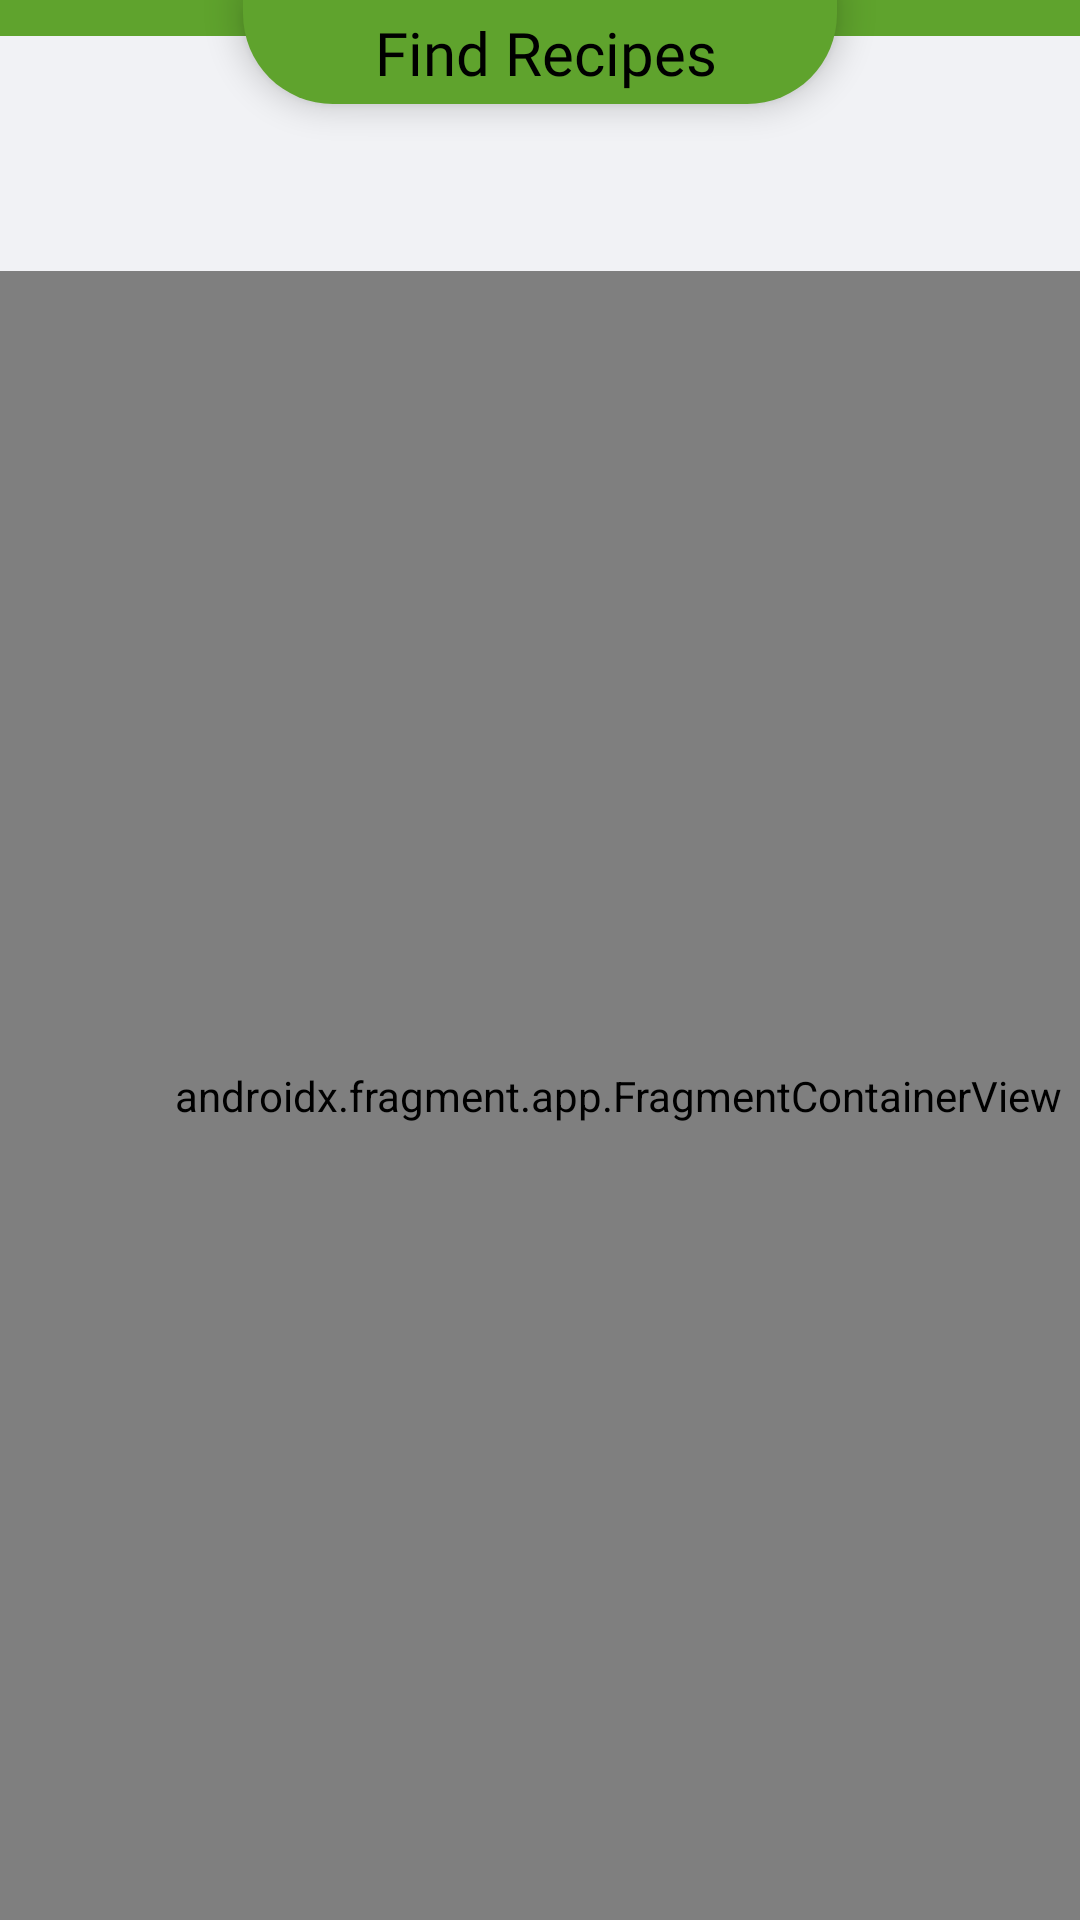

The Android layout XML behind this screen, and the referenced resources:
<!-- AndroidManifest.xml: application theme Theme.EZMeal -->
<!-- res/layout/fragment_group_recipes.xml -->
<?xml version="1.0" encoding="utf-8"?>
<androidx.constraintlayout.motion.widget.MotionLayout xmlns:android="http://schemas.android.com/apk/res/android"
    xmlns:app="http://schemas.android.com/apk/res-auto"
    xmlns:tools="http://schemas.android.com/tools"
    android:id="@+id/clFindRecipes"
    android:layout_width="match_parent"
    android:layout_height="match_parent"
    android:background="@color/grey_background"
    android:elevation="20dp"
    app:layoutDescription="@xml/fragment_group_recipes_scene"
    tools:context=".FindRecipes.FindRecipesFragment">


    <TextView
        android:id="@+id/txtTitleFindRecipes"
        android:layout_width="wrap_content"
        android:layout_height="wrap_content"
        android:layout_marginTop="48dp"
        android:elevation="20dp"
        android:fontFamily="@font/sonsie_one"
        android:text="Find Recipes"
        android:textColor="#000000"
        android:textSize="20sp"
        app:layout_constraintTop_toTopOf="parent"
        tools:layout_editor_absoluteX="224dp" />

    <TextView
        android:id="@+id/txtFindRecipesTitle"
        android:layout_width="0dp"
        android:layout_height="135dp"
        android:background="@drawable/half_rounded"
        android:backgroundTint="@color/EzGreen"
        android:elevation="6dp"
        android:fontFamily="@font/sonsie_one"
        android:gravity="bottom|center"
        android:paddingStart="15dp"
        android:paddingBottom="20dp"
        android:textColor="#000000"
        android:textSize="25sp"
        app:layout_constraintTop_toTopOf="parent"
        app:layout_constraintWidth_percent=".4"
        tools:layout_editor_absoluteX="123dp" />

    <androidx.recyclerview.widget.RecyclerView
        android:id="@+id/rvHorizontalSelector"
        android:layout_width="match_parent"
        android:layout_height="56dp"
        android:layout_marginTop="9dp"
        android:background="@color/grey_background"
        app:layout_constraintEnd_toEndOf="parent"
        app:layout_constraintHorizontal_bias="0.0"
        app:layout_constraintStart_toStartOf="parent"
        app:layout_constraintTop_toBottomOf="@+id/txtFindRecipesTitle" />


    <TextView
        android:id="@+id/txtTopBar"
        android:layout_width="match_parent"
        android:layout_height="25dp"
        android:background="@drawable/long_rectangle"
        android:backgroundTint="@color/EzGreen"
        tools:layout_editor_absoluteX="35dp"
        tools:layout_editor_absoluteY="14dp" />

    <androidx.fragment.app.FragmentContainerView
        android:id="@+id/fragmentContainerView4"
        android:name="com.example.ezmeal.FindRecipes.FeaturedFragment"
        android:layout_width="wrap_content"
        android:layout_height="wrap_content"
        android:background="@color/grey_background"
        tools:layout_editor_absoluteX="96dp"
        tools:layout_editor_absoluteY="244dp" />

</androidx.constraintlayout.motion.widget.MotionLayout>
<!-- resources referenced by this layout -->
<resources>
  <color name="EzGreen">#5FA32D</color>
  <color name="grey_background">#F1F2F5</color>
  <!-- drawable half_rounded (drawable) -->
  <?xml version="1.0" encoding="utf-8"?>
  <shape xmlns:android="http://schemas.android.com/apk/res/android" android:shape="rectangle" >
      <corners android:bottomLeftRadius="30dp" android:bottomRightRadius="30dp"
  />
      <solid android:color="#2dba73" />
  </shape>
  <!-- drawable long_rectangle (drawable) -->
  <?xml version="1.0" encoding="utf-8"?>
  <shape xmlns:android="http://schemas.android.com/apk/res/android" android:shape="rectangle" >
      <solid android:color="#2dba73" />
  </shape>
  <style name="Theme.EZMeal" parent="Theme.MaterialComponents.DayNight.NoActionBar">
          
          <item name="colorPrimary">@color/purple_500</item>
          <item name="colorPrimaryVariant">@color/purple_700</item>
          <item name="colorOnPrimary">@color/white</item>
          
          <item name="colorSecondary">@color/teal_200</item>
          <item name="colorSecondaryVariant">@color/teal_700</item>
          <item name="colorOnSecondary">@color/black</item>
          
          <item name="android:statusBarColor" tools:targetApi="l">@android:color/black</item>
  
          
  
      </style>
  <color name="purple_500">#FF6200EE</color>
  <color name="purple_700">#FF3700B3</color>
  <color name="white">#FFFFFFFF</color>
  <color name="teal_200">#FF03DAC5</color>
  <color name="teal_700">#FF018786</color>
  <color name="black">#FF000000</color>
</resources>
